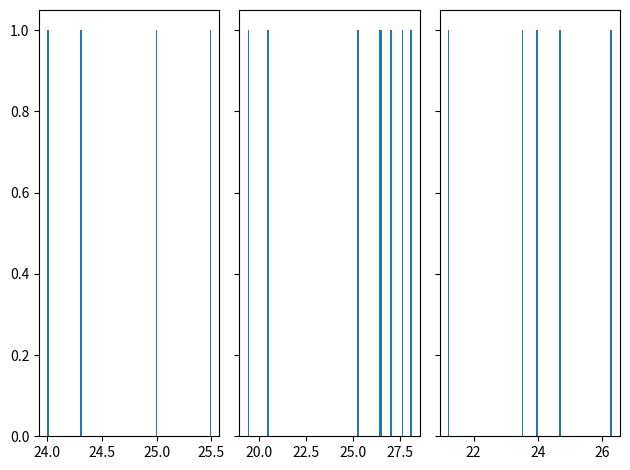

Here is the Python script that generated this plot:
import matplotlib.pyplot as plt
import seaborn as sns
import numpy as np
import statistics

a = [24.0, 25.0, 24.3, 25.5]
b = [25.3, 26.5, 26.4, 27.0, 27.6, 28.1, 19.4, 20.5]
c = [26.3, 24.0, 24.7, 21.2, 23.5]

print ("Mean 1: ", statistics.mean(a))
print ("Mean 2: ", statistics.mean(b))
print ("Mean 3: ", statistics.mean(c))
print ("Sigma 1: ", statistics.stdev(a))
print ("Sigma 2: ", statistics.stdev(b))
print ("Sigma 3: ", statistics.stdev(c))


fig, axs = plt.subplots(1, 3, sharey=True, tight_layout=True)

# We can set the number of bins with the `bins` kwarg

n_bins = 100

axs[0].hist(a, bins=n_bins)
axs[1].hist(b, bins=n_bins)
axs[2].hist(c, bins=n_bins)

plt.show()